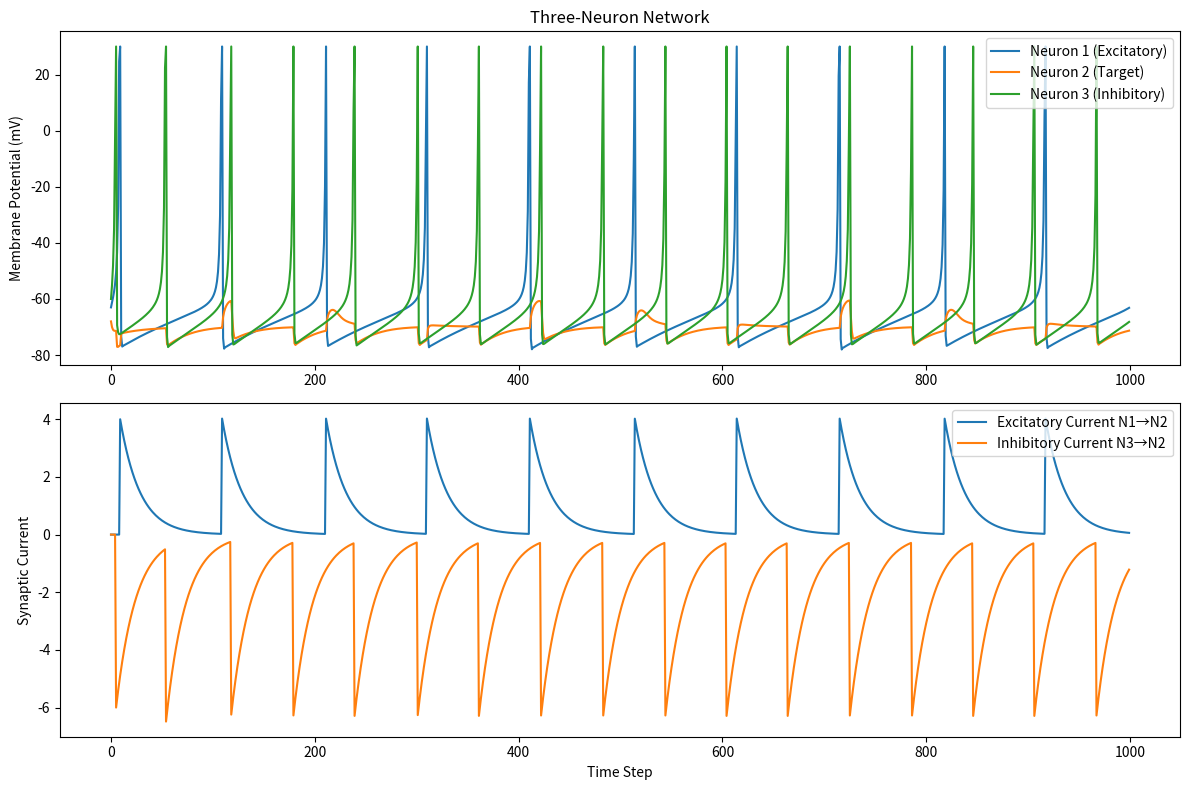

Write Python code to recreate this figure.
# small network → learning → sensory inputs → simple behaviors
# 
#  3 neurons, 1 inhibitory
# Neuron 1 excites Neuron 2
# Neuron 3 inhibits Neuron 2
# Both Neuron 1 and Neuron 3 receive external input

import matplotlib.pyplot as plt

# parameters
a, b, c, d = 0.02, 0.2, -65, 8


# neuron states

# neuron 1 (excitatory)
v1 = -65
u1 = b * v1 # fatigue for neurons, increases when neuron spikes, mirrors biological behavior

# neuron 2 (target)
v2 = -65
u2 = b * v2

# neuron 3 (inhibitory)
v3 = -65
u3 = b * v3

# synapses

# N1 to N2 (excitatory)
w12 = 4 # each spike of neuron 1 produces 4 units of excitatory current in neuron 2
syn12 = 0 # stores the current state of the synapse

# N3 to N2 (inhibitory)
w32 = -6
syn32 = 0

decay = 0.95 #clearance of neutransmitters inside the synpatic cleft


# inputs

I1_const = 5
I3_const = 8


# record synapses

time_steps = 1000

v1_trace = []
v2_trace = []
v3_trace = []

syn12_trace = []
syn32_trace = []

# simulation

for t in range(time_steps):

    # synapses decay
    syn12 *= decay
    syn32 *= decay

    # external currents
    I1 = I1_const
    I3 = I3_const

    # target neuron receives input only from other neurons, no external input
    I2 = syn12 + syn32

    # neuron 1

    v1 += 0.04 * v1**2 + 5 * v1 + 140 - u1 + I1 # differential equation for Izhikevich neuron model
    u1 += a * (b * v1 - u1)

    spike1 = False

    if v1 >= 30:
        spike1 = True

        v1_trace.append(30)

        v1 = c
        u1 += d
    else:
        v1_trace.append(v1)

    if spike1:
        syn12 += w12

    # neuron 2

    v2 += 0.04 * v2**2 + 5 * v2 + 140 - u2 + I2
    u2 += a * (b * v2 - u2)

    if v2 >= 30:
        v2_trace.append(30)

        v2 = c
        u2 += d
    else:
        v2_trace.append(v2)


    # neuron 3

    v3 += 0.04 * v3**2 + 5 * v3 + 140 - u3 + I3 
    u3 += a * (b * v3 - u3)

    spike3 = False

    if v3 >= 30:
        spike3 = True

        v3_trace.append(30)

        v3 = c
        u3 += d
    else:
        v3_trace.append(v3)

    if spike3:
        syn32 += w32


    # Record synaptic currents
    syn12_trace.append(syn12)
    syn32_trace.append(syn32)

# plotting

plt.figure(figsize=(12, 8))

# neurons
plt.subplot(2, 1, 1)

plt.plot(v1_trace, label="Neuron 1 (Excitatory)")
plt.plot(v2_trace, label="Neuron 2 (Target)")
plt.plot(v3_trace, label="Neuron 3 (Inhibitory)")

plt.ylabel("Membrane Potential (mV)")
plt.title("Three-Neuron Network")
plt.legend()

# synapses
plt.subplot(2, 1, 2)

plt.plot(syn12_trace, label="Excitatory Current N1→N2")
plt.plot(syn32_trace, label="Inhibitory Current N3→N2")

plt.ylabel("Synaptic Current")
plt.xlabel("Time Step")
plt.legend()

plt.tight_layout()
plt.show()
